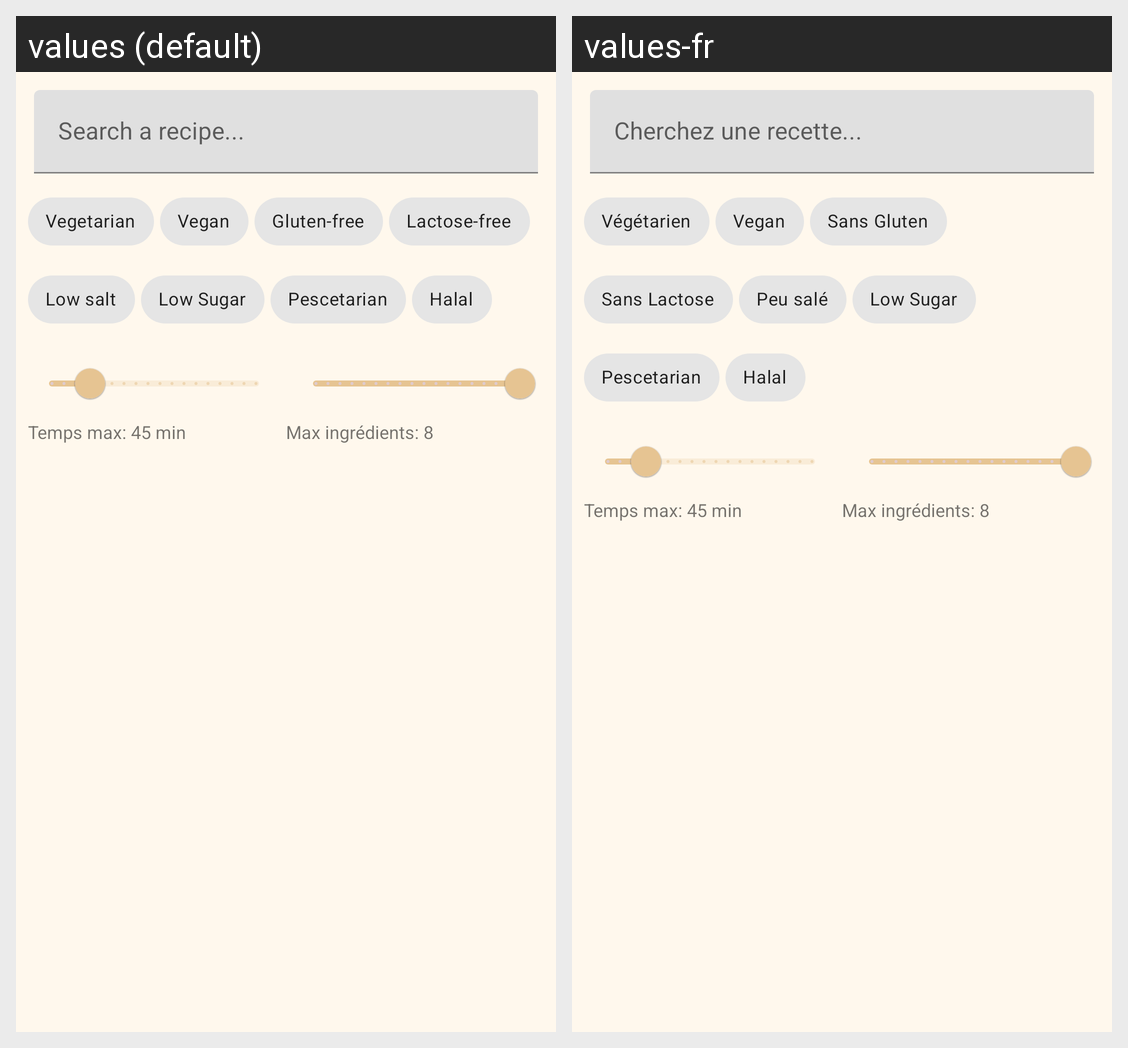

Translations of the strings shown on this Android screen, per locale in the grid:
Android screen res/layout/fragment_search.xml rendered under 2 locales, left to right: values (default), values-fr. Device: Nexus 5 (rendered at 1080×1920; each locale shown at half size, 540×960, under a caption strip naming it); theme Theme.Cooksmart.
Strings drawn on this screen, with the default value and each locale's value (text and hints the layout hard-codes, and strings that could not be matched under every locale, appear in the picture but are not listed):

search_recipe_hint
  values: Search a recipe...
  values-fr: Cherchez une recette...

vegetarian
  values: Vegetarian
  values-fr: Végétarien

vegan
  values: Vegan
  values-fr: Vegan

gluten_free
  values: Gluten-free
  values-fr: Sans Gluten

lactose_free
  values: Lactose-free
  values-fr: Sans Lactose

low_salt
  values: Low salt
  values-fr: Peu salé

low_sugar
  values: Low Sugar
  values-fr: Low Sugar

pescetarian
  values: Pescetarian
  values-fr: Pescetarian

halal
  values: Halal
  values-fr: Halal
